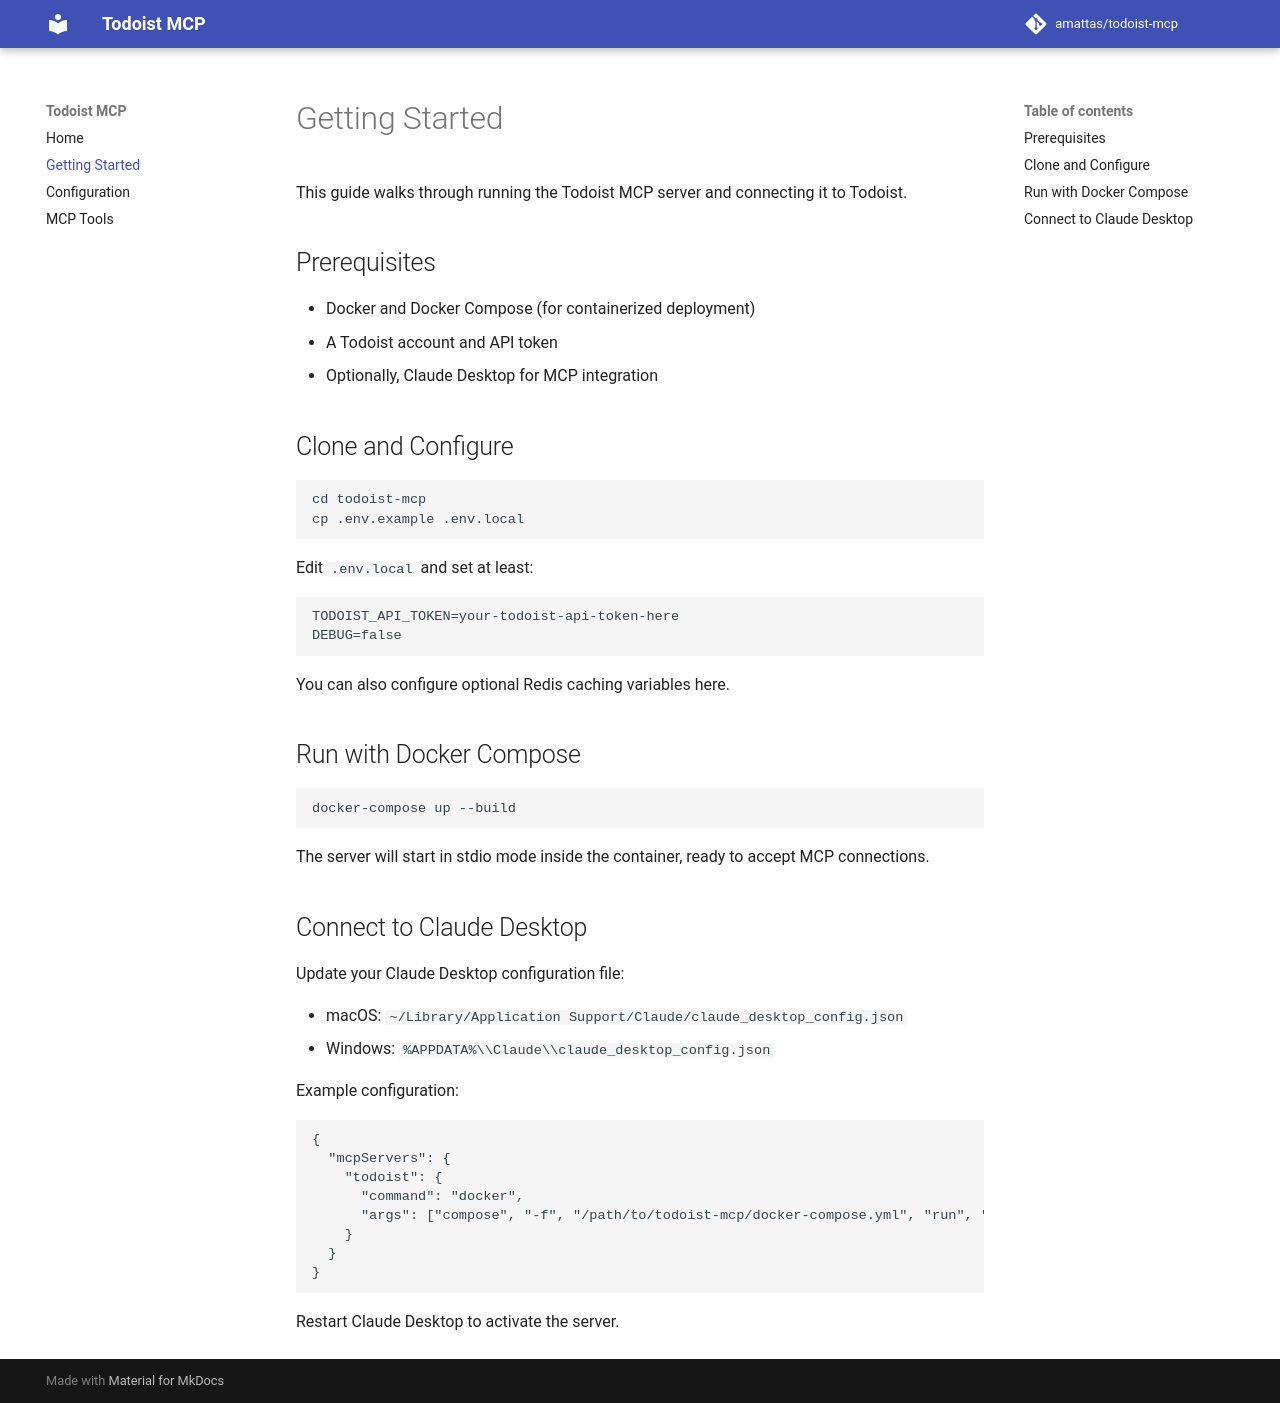

repository: amattas/todoist-mcp · page: dev-9dea7d3/getting-started/index.html · generator: mkdocs

# Getting Started

This guide walks through running the Todoist MCP server and connecting it to Todoist.

## Prerequisites

- Docker and Docker Compose (for containerized deployment)
- A Todoist account and API token
- Optionally, Claude Desktop for MCP integration

## Clone and Configure

```bash
cd todoist-mcp
cp .env.example .env.local
```

Edit `.env.local` and set at least:

```env
TODOIST_API_TOKEN=your-todoist-api-token-here
DEBUG=false
```

You can also configure optional Redis caching variables here.

## Run with Docker Compose

```bash
docker-compose up --build
```

The server will start in stdio mode inside the container, ready to accept MCP connections.

## Connect to Claude Desktop

Update your Claude Desktop configuration file:

- macOS: `~/Library/Application Support/Claude/claude_desktop_config.json`
- Windows: `%APPDATA%\\Claude\\claude_desktop_config.json`

Example configuration:

```json
{
  "mcpServers": {
    "todoist": {
      "command": "docker",
      "args": ["compose", "-f", "/path/to/todoist-mcp/docker-compose.yml", "run", "--rm", "todoist-mcp"]
    }
  }
}
```

Restart Claude Desktop to activate the server.
